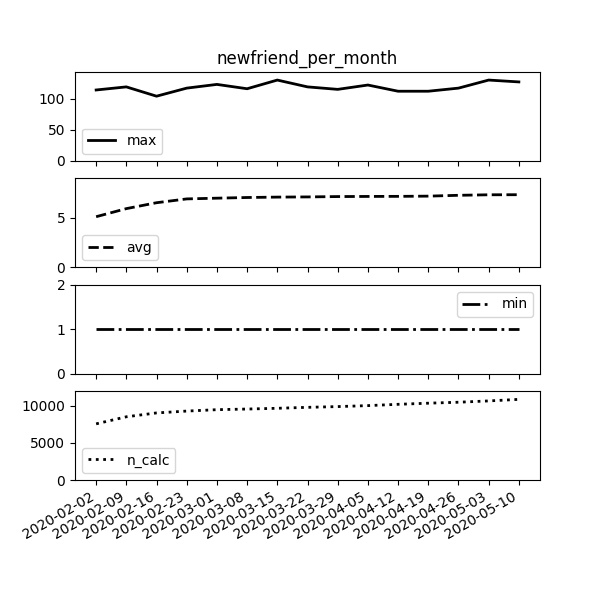

The table this chart was drawn from, first rows:
calc_date, avg, n_calc, min, max
2020-02-02, 5.116, 7542, 1.0, 114.0
2020-02-09, 5.936, 8491, 1.0, 119.0
2020-02-16, 6.535, 9009, 1.0, 104.0
2020-02-23, 6.923, 9258, 1.0, 117.0
2020-03-01, 6.997, 9446, 1.0, 123.0
2020-03-08, 7.065, 9531, 1.0, 116.0
2020-03-15, 7.106, 9633, 1.0, 130.0
2020-03-22, 7.124, 9761, 1.0, 119.0
2020-03-29, 7.161, 9861, 1.0, 115.0
2020-04-05, 7.173, 9992, 1.0, 122.0
2020-04-12, 7.181, 10166, 1.0, 112.0
2020-04-19, 7.204, 10317, 1.0, 112.0
2020-04-26, 7.289, 10447, 1.0, 117.0
2020-05-03, 7.34, 10622, 1.0, 130.0
2020-05-10, 7.348, 10830, 1.0, 127.0
